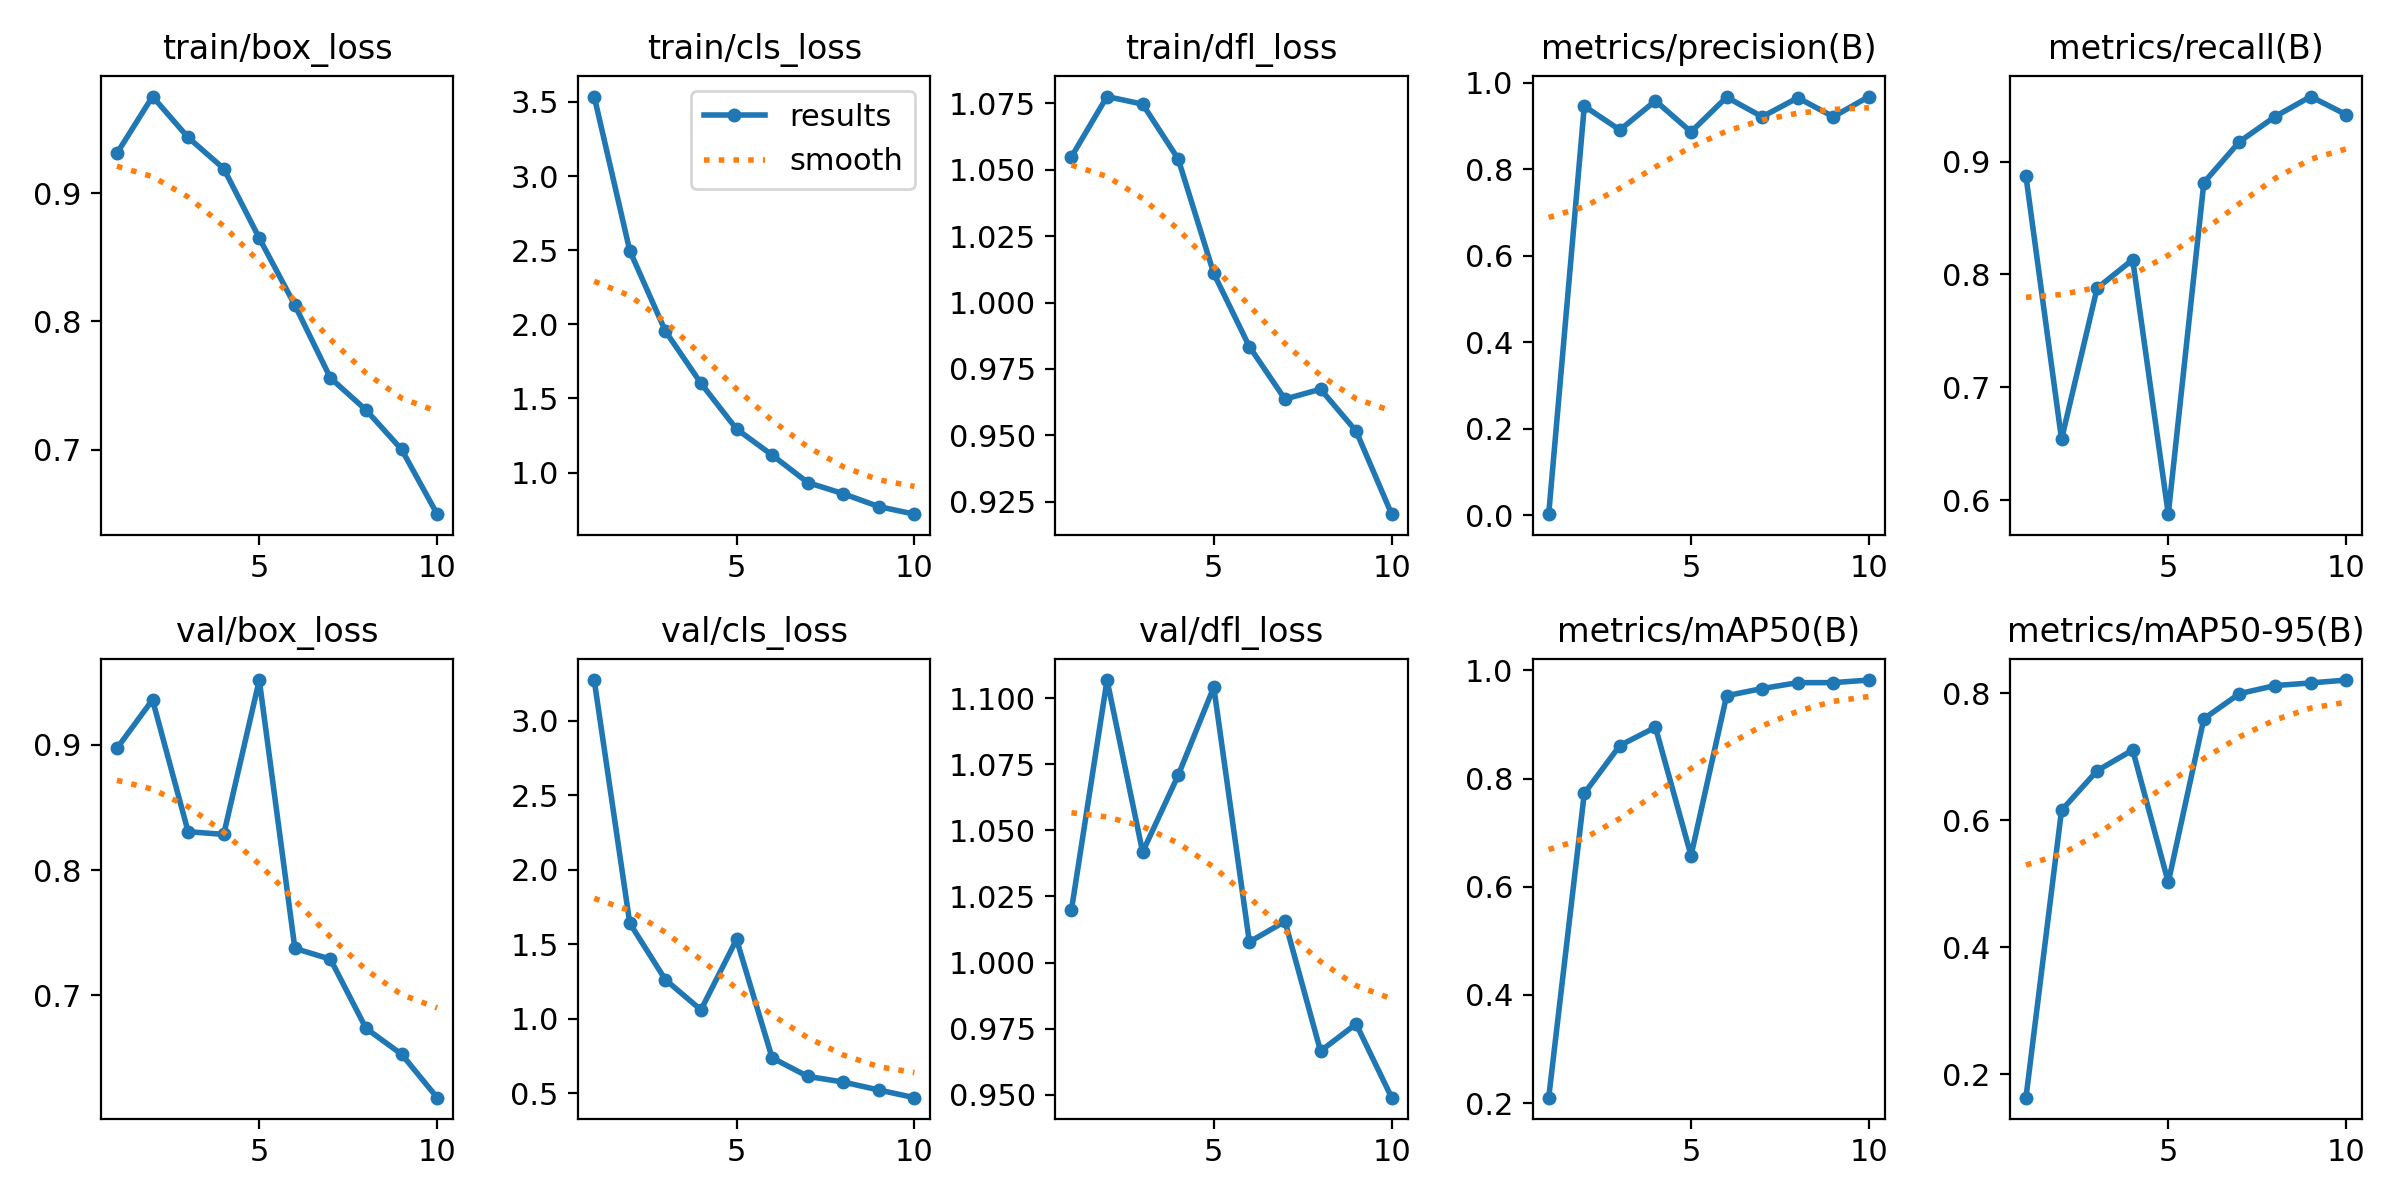

The file beside this chart, header and first rows:
epoch, time, train/box_loss, train/cls_loss, train/dfl_loss, metrics/precision(B), metrics/recall(B), metrics/mAP50(B), metrics/mAP50-95(B), val/box_loss, val/cls_loss, val/dfl_loss, lr/pg0, lr/pg1, lr/pg2
1, 46.4, 0.931, 3.536, 1.055, 0.00277, 0.8869, 0.2102, 0.1631, 0.8973, 3.272, 1.02, 0.0005462, 0.0005462, 0.0005462
2, 56.58, 0.9751, 2.496, 1.078, 0.946, 0.6541, 0.7726, 0.6158, 0.9361, 1.641, 1.107, 0.0009928, 0.0009928, 0.0009928
3, 66.72, 0.9433, 1.954, 1.075, 0.891, 0.7879, 0.8611, 0.6782, 0.8307, 1.262, 1.042, 0.001329, 0.001329, 0.001329
4, 76.55, 0.9191, 1.602, 1.054, 0.9583, 0.8131, 0.8947, 0.7108, 0.8285, 1.06, 1.071, 0.001172, 0.001172, 0.001172
5, 86.4, 0.8649, 1.294, 1.011, 0.8865, 0.5877, 0.6576, 0.5023, 0.9519, 1.532, 1.104, 0.001007, 0.001007, 0.001007
6, 96.14, 0.8127, 1.118, 0.9834, 0.9667, 0.8813, 0.9531, 0.7601, 0.7374, 0.738, 1.008, 0.0008418, 0.0008418, 0.0008418
7, 106, 0.7559, 0.9329, 0.9636, 0.9214, 0.9175, 0.9663, 0.7996, 0.7287, 0.6135, 1.016, 0.0006768, 0.0006768, 0.0006768
8, 115.8, 0.731, 0.8575, 0.9674, 0.9653, 0.9397, 0.9772, 0.8123, 0.6734, 0.5757, 0.9666, 0.0005118, 0.0005118, 0.0005118
9, 125.6, 0.7003, 0.7703, 0.9516, 0.9214, 0.9575, 0.9773, 0.8164, 0.6527, 0.5222, 0.9768, 0.0003467, 0.0003467, 0.0003467
10, 136.4, 0.6499, 0.7194, 0.9203, 0.9682, 0.9415, 0.9821, 0.821, 0.618, 0.4708, 0.949, 0.0001817, 0.0001817, 0.0001817
